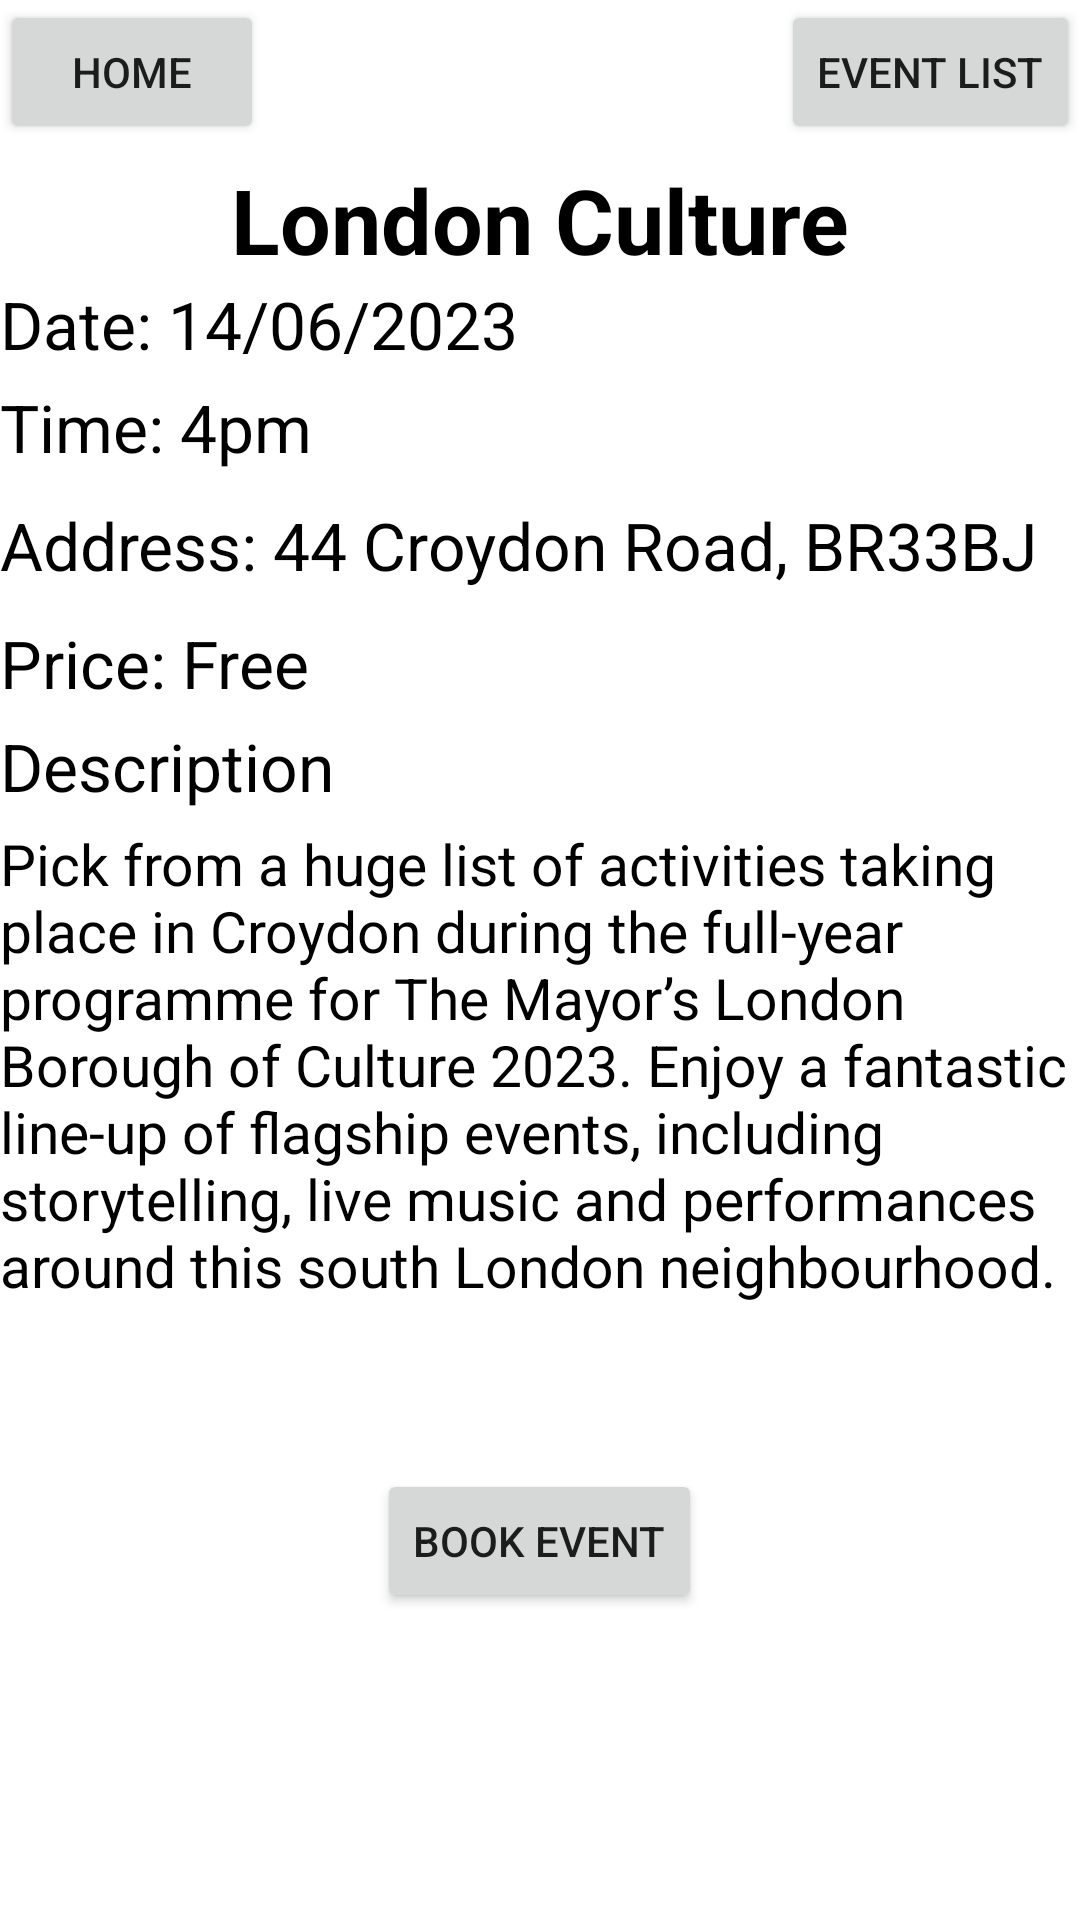

Layout XML and referenced resources for this Android screen:
<!-- AndroidManifest.xml: application theme Theme.Indigo_Events -->
<!-- res/layout/activity_london_culture.xml -->
<?xml version="1.0" encoding="utf-8"?>
<LinearLayout xmlns:android="http://schemas.android.com/apk/res/android"
xmlns:app="http://schemas.android.com/apk/res-auto"
xmlns:tools="http://schemas.android.com/tools"
android:layout_width="match_parent"
android:layout_height="match_parent"
android:orientation="vertical"
tools:context=".LondonCulture"
    >
<RelativeLayout
    android:layout_width="match_parent"
    android:layout_height="wrap_content">
    <Button
        android:layout_width="wrap_content"
        android:layout_height="wrap_content"
        android:text="Home"
        android:layout_alignParentLeft="true"
        android:onClick="returnToHome"
        />
    <Button
        android:layout_width="wrap_content"
        android:layout_height="wrap_content"
        android:layout_alignParentRight="true"
        android:text="Event List"
        android:onClick="returnToEventList"
        />
</RelativeLayout>
<TextView
    android:layout_width="match_parent"
    android:layout_height="wrap_content"
    android:layout_marginTop="5dp"
    android:text="London Culture"
    android:textSize="30dp"
    android:gravity="center"
    android:textStyle="bold"
    android:textColor="@color/black"
    />

<TextView
    android:layout_width="match_parent"
    android:layout_height="wrap_content"
    android:text="Date: 14/06/2023"
    android:textSize="22dp"
    android:textColor="@color/black"
    />

<TextView
    android:layout_marginTop="5dp"
    android:layout_width="match_parent"
    android:layout_height="wrap_content"
    android:text="Time: 4pm"
    android:textSize="22dp"
    android:textColor="@color/black"

    />
<TextView
    android:layout_marginTop="10dp"
    android:layout_width="match_parent"
    android:layout_height="wrap_content"
    android:text="Address: 44 Croydon Road, BR33BJ"
    android:textSize="22dp"
    android:textColor="@color/black"
    />

<TextView
    android:layout_marginTop="10dp"
    android:layout_width="match_parent"
    android:layout_height="wrap_content"
    android:text="Price: Free"
    android:textSize="22dp"
    android:textColor="@color/black"
    />
<TextView
    android:layout_marginTop="5dp"
    android:layout_width="match_parent"
    android:layout_height="wrap_content"
    android:text="Description"
    android:textSize="22dp"
    android:textColor="@color/black"
    />


<TextView
    android:layout_marginTop="5dp"
    android:layout_width="match_parent"
    android:layout_height="wrap_content"
    android:textSize="19dp"
    android:textColor="@color/black"
    android:inputType="textMultiLine"
    android:text="Pick from a huge list of activities taking place in Croydon during the full-year programme for The Mayor’s London Borough of Culture 2023. Enjoy a fantastic line-up of flagship events, including storytelling, live music and performances around this south London neighbourhood."
    android:scrollbars="vertical" />

<Button
    android:layout_marginTop="55dp"
    android:layout_gravity="center"
    android:layout_width="wrap_content"
    android:layout_height="wrap_content"
    android:text="Book Event"
    android:layout_alignParentLeft="true"
    android:onClick="bookEvent"
    />
</LinearLayout>
<!-- resources referenced by this layout -->
<resources>
  <style name="Theme.Indigo_Events" parent="Theme.MaterialComponents.DayNight.DarkActionBar">
          
          <item name="colorPrimary">@color/purple_500</item>
          <item name="colorPrimaryVariant">@color/purple_700</item>
          <item name="colorOnPrimary">@color/white</item>
          
          <item name="colorSecondary">@color/teal_200</item>
          <item name="colorSecondaryVariant">@color/teal_700</item>
          <item name="colorOnSecondary">@color/black</item>
          
          <item name="android:statusBarColor">?attr/colorPrimaryVariant</item>
          
      </style>
  <!-- not gathered from this repository: default colours our renderer supplied (Android Studio template values) -->
  <color name="purple_500">#FF6200EE</color>
  <color name="purple_700">#FF3700B3</color>
  <color name="teal_200">#FF03DAC5</color>
  <color name="teal_700">#FF018786</color>
  <color name="black">#FF000000</color>
  <color name="white">#FFFFFFFF</color>
</resources>
